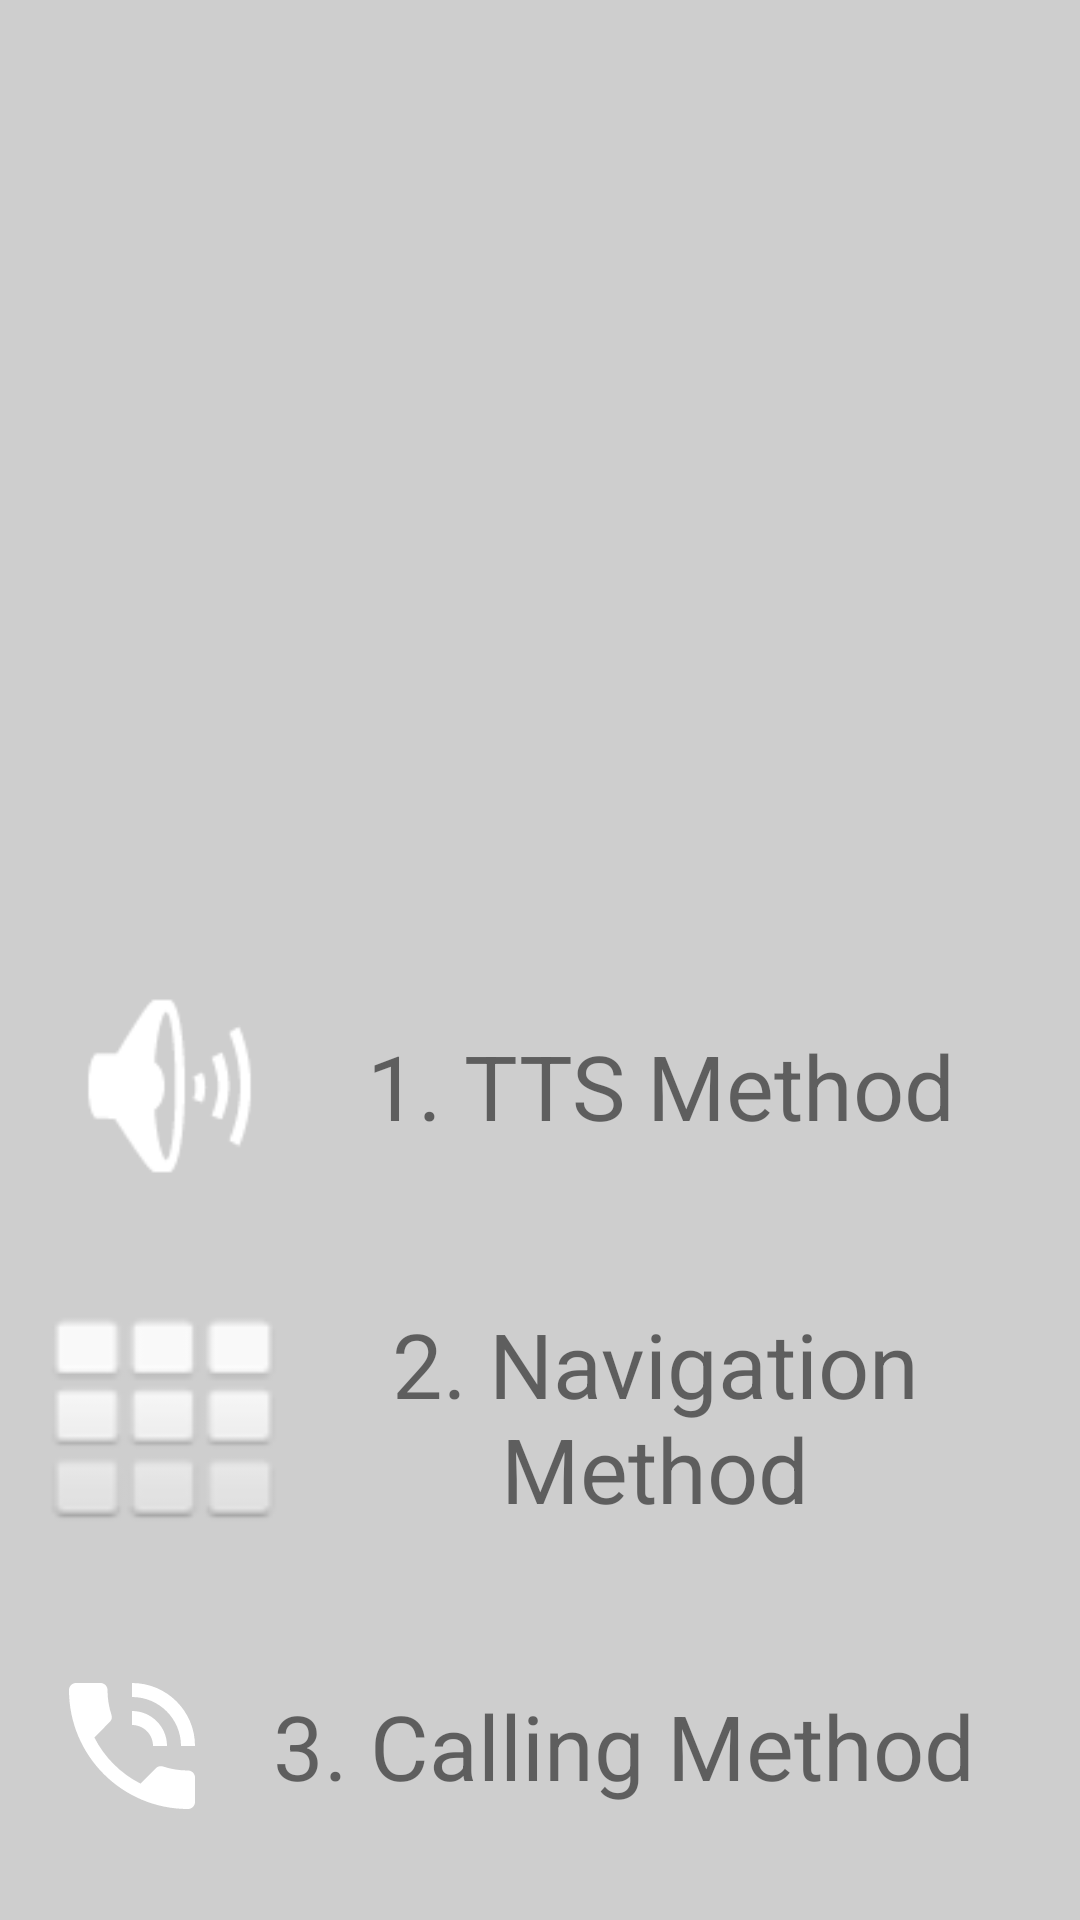

Produce the Android XML layout that renders to this screen, including the resource entries it uses.
<!-- AndroidManifest.xml: application theme AppTheme -->
<!-- res/layout/activity_main.xml -->
<?xml version="1.0" encoding="utf-8"?>
<androidx.constraintlayout.widget.ConstraintLayout xmlns:android="http://schemas.android.com/apk/res/android"
    xmlns:app="http://schemas.android.com/apk/res-auto"
    xmlns:tools="http://schemas.android.com/tools"
    android:layout_width="match_parent"
    android:layout_height="match_parent"
    android:background="#2D000000"
    tools:context=".MainActivity">

    <LinearLayout
        android:layout_width="0dp"
        android:layout_height="0dp"
        android:layout_marginStart="16dp"
        android:layout_marginTop="8dp"
        android:layout_marginEnd="16dp"
        android:layout_marginBottom="8dp"
        android:gravity="bottom"
        android:orientation="vertical"
        app:layout_constraintBottom_toBottomOf="parent"
        app:layout_constraintEnd_toEndOf="parent"
        app:layout_constraintStart_toStartOf="parent"
        app:layout_constraintTop_toTopOf="parent">

        <LinearLayout
            android:layout_width="match_parent"
            android:layout_height="wrap_content"
            android:gravity="right|left"
            android:orientation="horizontal"
            android:paddingBottom="10dp">

            <ImageView
                android:id="@+id/imageView"
                android:layout_width="30dp"
                android:layout_height="match_parent"
                android:layout_weight="1"
                app:srcCompat="@android:drawable/ic_lock_silent_mode_off" />

            <TextView
                android:id="@+id/textView10"
                android:layout_width="wrap_content"
                android:layout_height="100dp"
                android:layout_weight="1"
                android:gravity="center"
                android:onClick="ttsopen"
                android:text="1. TTS Method"
                android:textSize="30sp" />
        </LinearLayout>

        <LinearLayout
            android:layout_width="match_parent"
            android:layout_height="wrap_content"
            android:gravity="left"
            android:orientation="horizontal"
            android:paddingBottom="10dp">

            <ImageView
                android:id="@+id/imageView2"
                android:layout_width="112dp"
                android:layout_height="match_parent"
                android:layout_weight="1"
                app:srcCompat="@android:drawable/ic_dialog_dialer" />

            <TextView
                android:id="@+id/textView6"
                android:layout_width="wrap_content"
                android:layout_height="100dp"
                android:layout_weight="1"
                android:gravity="center"
                android:text="2. Navigation Method"
                android:textSize="30sp" />
        </LinearLayout>

        <LinearLayout
            android:layout_width="match_parent"
            android:layout_height="wrap_content"
            android:gravity="right|left"
            android:orientation="horizontal">

            <ImageView
                android:id="@+id/imageView3"
                android:layout_width="wrap_content"
                android:layout_height="match_parent"
                android:layout_weight="1"
                app:srcCompat="@android:drawable/stat_sys_speakerphone" />

            <TextView
                android:id="@+id/textView8"
                android:layout_width="wrap_content"
                android:layout_height="100dp"
                android:layout_weight="1"
                android:gravity="center"
                android:text="3. Calling Method"
                android:textSize="30sp" />
        </LinearLayout>
    </LinearLayout>

</androidx.constraintlayout.widget.ConstraintLayout>
<!-- resources referenced by this layout -->
<resources>
  <style name="AppTheme" parent="Theme.AppCompat.Light.DarkActionBar">
          <item name="colorPrimary">@color/colorPrimary</item>
          <item name="colorPrimaryDark">@color/colorPrimaryDark</item>
          <item name="colorAccent">@color/colorAccent</item>
      </style>
  <color name="colorPrimary">#D32F2F</color>
  <color name="colorPrimaryDark">#831040</color>
  <color name="colorAccent">#C62828</color>
</resources>
